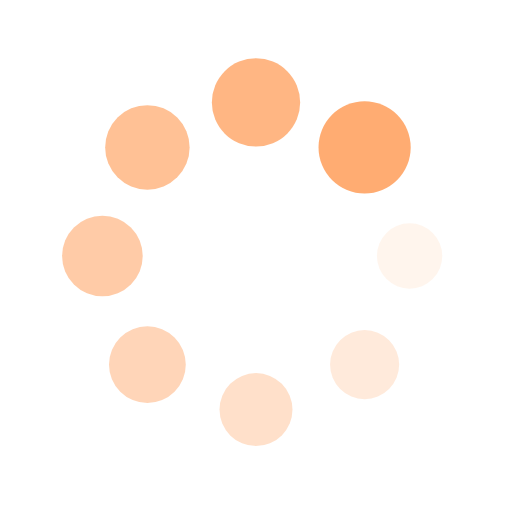
t = 0.00 s
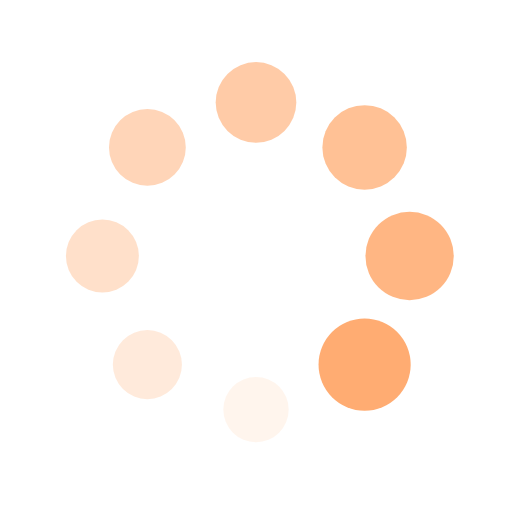
t = 0.25 s
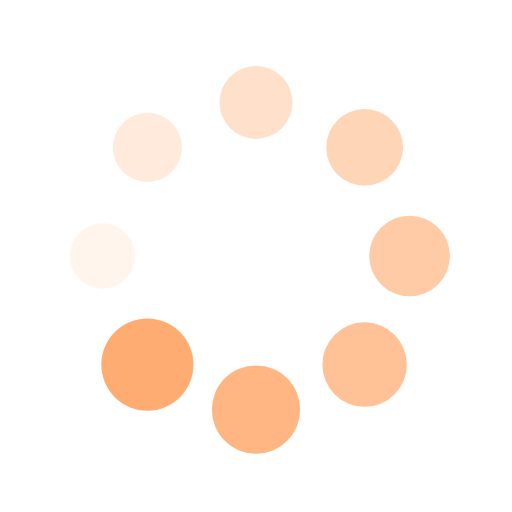
t = 0.50 s
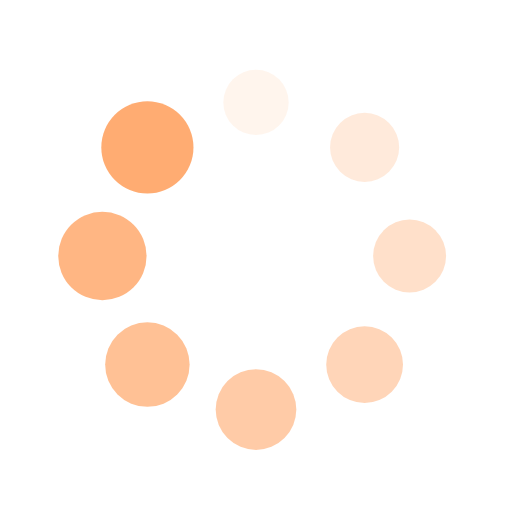
t = 0.75 s

The animated SVG that drew these frames (rendered in a browser with its animation timeline set to each time). Animation: 16 SMIL elements (animate=8,animateTransform=8); one cycle of 1.00 s, repeats indefinitely.

<svg xmlns="http://www.w3.org/2000/svg" viewBox="0 0 100 100" preserveAspectRatio="xMidYMid" width="200" height="200" style="shape-rendering: auto; display: block; background: rgba(255, 255, 255, 0);" xmlns:xlink="http://www.w3.org/1999/xlink"><g><g transform="translate(80,50)">
<g transform="rotate(0)">
<circle fill-opacity="1" fill="#ffac72" r="6" cy="0" cx="0">
  <animateTransform repeatCount="indefinite" dur="1s" keyTimes="0;1" values="1.5 1.5;1 1" begin="-0.875s" type="scale" attributeName="transform"></animateTransform>
  <animate begin="-0.875s" values="1;0" repeatCount="indefinite" dur="1s" keyTimes="0;1" attributeName="fill-opacity"></animate>
</circle>
</g>
</g><g transform="translate(71.21320343559643,71.21320343559643)">
<g transform="rotate(45)">
<circle fill-opacity="0.875" fill="#ffac72" r="6" cy="0" cx="0">
  <animateTransform repeatCount="indefinite" dur="1s" keyTimes="0;1" values="1.5 1.5;1 1" begin="-0.75s" type="scale" attributeName="transform"></animateTransform>
  <animate begin="-0.75s" values="1;0" repeatCount="indefinite" dur="1s" keyTimes="0;1" attributeName="fill-opacity"></animate>
</circle>
</g>
</g><g transform="translate(50,80)">
<g transform="rotate(90)">
<circle fill-opacity="0.75" fill="#ffac72" r="6" cy="0" cx="0">
  <animateTransform repeatCount="indefinite" dur="1s" keyTimes="0;1" values="1.5 1.5;1 1" begin="-0.625s" type="scale" attributeName="transform"></animateTransform>
  <animate begin="-0.625s" values="1;0" repeatCount="indefinite" dur="1s" keyTimes="0;1" attributeName="fill-opacity"></animate>
</circle>
</g>
</g><g transform="translate(28.786796564403577,71.21320343559643)">
<g transform="rotate(135)">
<circle fill-opacity="0.625" fill="#ffac72" r="6" cy="0" cx="0">
  <animateTransform repeatCount="indefinite" dur="1s" keyTimes="0;1" values="1.5 1.5;1 1" begin="-0.5s" type="scale" attributeName="transform"></animateTransform>
  <animate begin="-0.5s" values="1;0" repeatCount="indefinite" dur="1s" keyTimes="0;1" attributeName="fill-opacity"></animate>
</circle>
</g>
</g><g transform="translate(20,50.00000000000001)">
<g transform="rotate(180)">
<circle fill-opacity="0.5" fill="#ffac72" r="6" cy="0" cx="0">
  <animateTransform repeatCount="indefinite" dur="1s" keyTimes="0;1" values="1.5 1.5;1 1" begin="-0.375s" type="scale" attributeName="transform"></animateTransform>
  <animate begin="-0.375s" values="1;0" repeatCount="indefinite" dur="1s" keyTimes="0;1" attributeName="fill-opacity"></animate>
</circle>
</g>
</g><g transform="translate(28.78679656440357,28.786796564403577)">
<g transform="rotate(225)">
<circle fill-opacity="0.375" fill="#ffac72" r="6" cy="0" cx="0">
  <animateTransform repeatCount="indefinite" dur="1s" keyTimes="0;1" values="1.5 1.5;1 1" begin="-0.25s" type="scale" attributeName="transform"></animateTransform>
  <animate begin="-0.25s" values="1;0" repeatCount="indefinite" dur="1s" keyTimes="0;1" attributeName="fill-opacity"></animate>
</circle>
</g>
</g><g transform="translate(49.99999999999999,20)">
<g transform="rotate(270)">
<circle fill-opacity="0.25" fill="#ffac72" r="6" cy="0" cx="0">
  <animateTransform repeatCount="indefinite" dur="1s" keyTimes="0;1" values="1.5 1.5;1 1" begin="-0.125s" type="scale" attributeName="transform"></animateTransform>
  <animate begin="-0.125s" values="1;0" repeatCount="indefinite" dur="1s" keyTimes="0;1" attributeName="fill-opacity"></animate>
</circle>
</g>
</g><g transform="translate(71.21320343559643,28.78679656440357)">
<g transform="rotate(315)">
<circle fill-opacity="0.125" fill="#ffac72" r="6" cy="0" cx="0">
  <animateTransform repeatCount="indefinite" dur="1s" keyTimes="0;1" values="1.5 1.5;1 1" begin="0s" type="scale" attributeName="transform"></animateTransform>
  <animate begin="0s" values="1;0" repeatCount="indefinite" dur="1s" keyTimes="0;1" attributeName="fill-opacity"></animate>
</circle>
</g>
</g><g></g></g><!-- [ldio] generated by https://loading.io --></svg>
